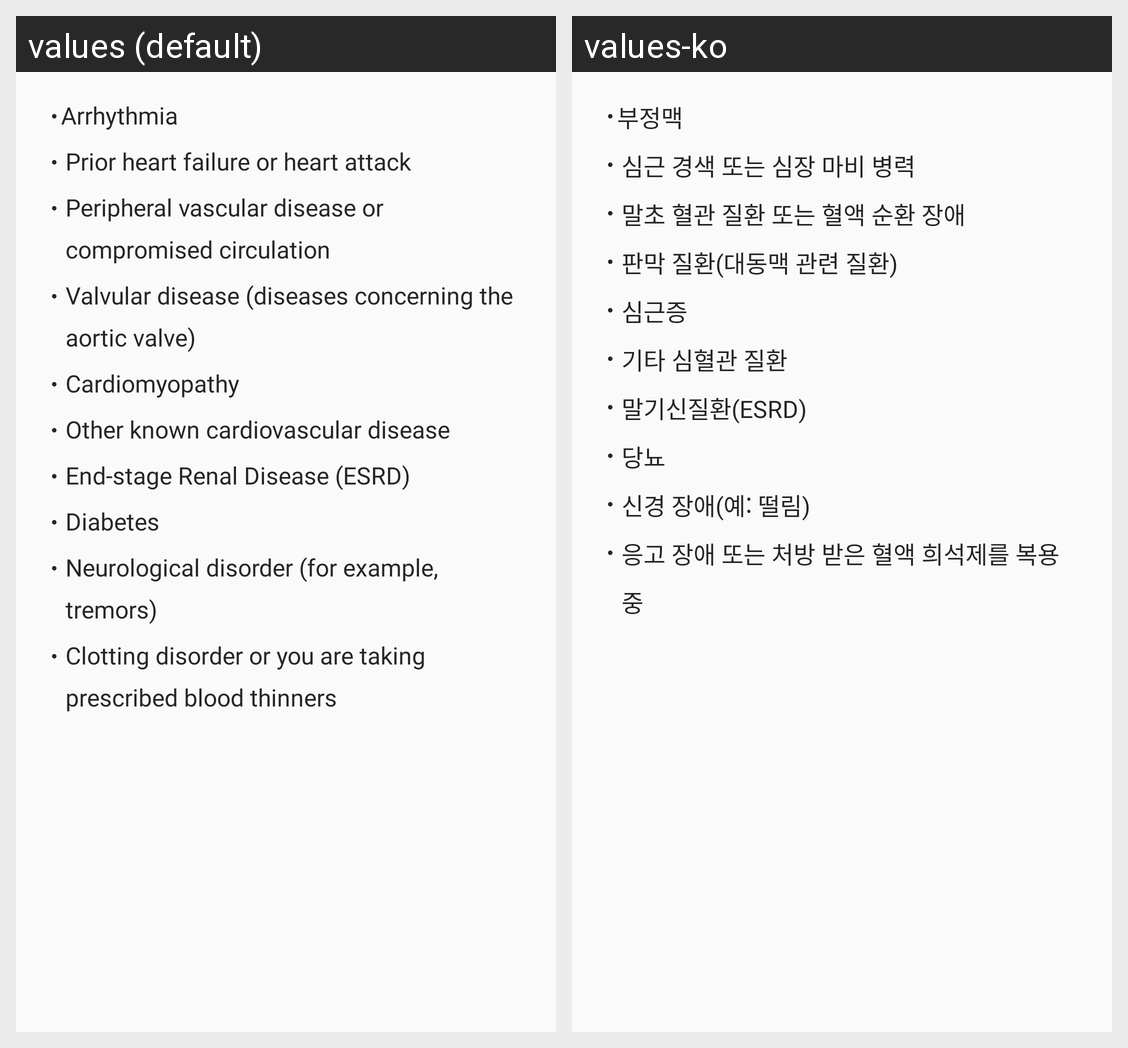

Locale-by-locale string values for the Android screen shown in this grid:
Android screen res/layout/shealth_monitor_bp_medical_conditions_dialog_content.xml rendered under 2 locales, left to right: values (default), values-ko. Device: Nexus 5 (rendered at 1080×1920; each locale shown at half size, 540×960, under a caption strip naming it); theme AppTheme.
Strings drawn on this screen, with the default value and each locale's value (text and hints the layout hard-codes, and strings that could not be matched under every locale, appear in the picture but are not listed):

shealth_monitor_bp_medical_conditions_arrhythmia
  values: Arrhythmia
  values-ko: 부정맥

shealth_monitor_bp_medical_conditions_prior_heart
  values: Prior heart failure or heart attack
  values-ko: 심근 경색 또는 심장 마비 병력

shealth_monitor_bp_medical_conditions_peripheral_cardiovascular_disease
  values: Peripheral vascular disease or compromised circulation
  values-ko: 말초 혈관 질환 또는 혈액 순환 장애

shealth_monitor_bp_medical_conditions_valvular_disease
  values: Valvular disease (diseases concerning the aortic valve)
  values-ko: 판막 질환(대동맥 관련 질환)

shealth_monitor_bp_medical_conditions_cardiomyopathy
  values: Cardiomyopathy
  values-ko: 심근증

shealth_monitor_bp_medical_conditions_other_known_peripheral_cardiovascular_disease
  values: Other known cardiovascular disease
  values-ko: 기타 심혈관 질환

shealth_monitor_bp_medical_conditions_end_stage_renal_disease
  values: End-stage Renal Disease (ESRD)
  values-ko: 말기신질환(ESRD)

shealth_monitor_bp_medical_conditions_diabetes
  values: Diabetes
  values-ko: 당뇨

shealth_monitor_bp_medical_conditions_neurological_disorder
  values: Neurological disorder (for example, tremors)
  values-ko: 신경 장애(예: 떨림)

shealth_monitor_bp_medical_conditions_clotting_disorder
  values: Clotting disorder or you are taking prescribed blood thinners
  values-ko: 응고 장애 또는 처방 받은 혈액 희석제를 복용 중
